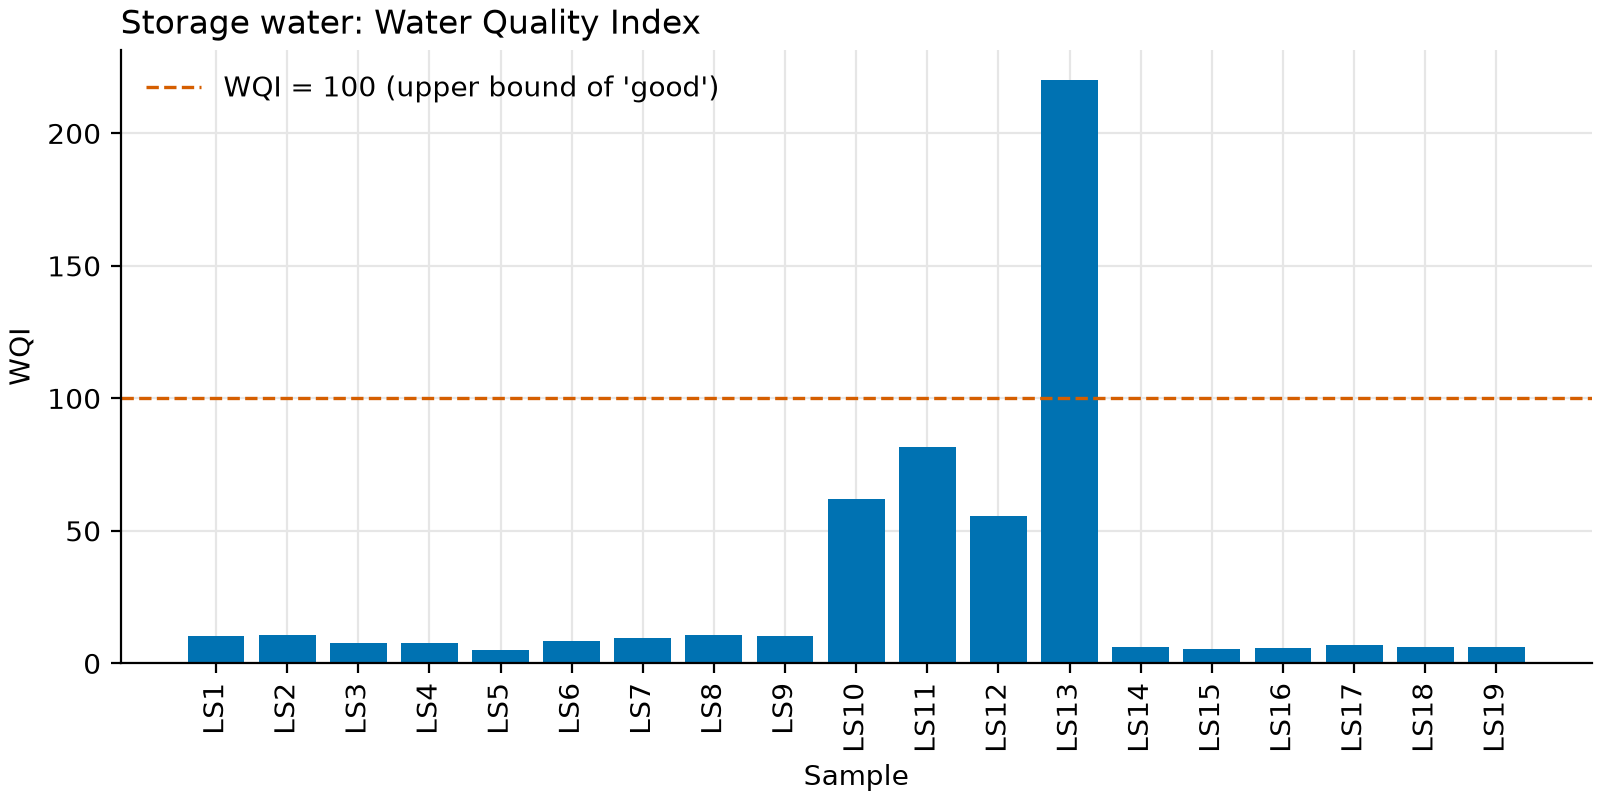

The table this chart was drawn from, first rows:
Sample ID, Fe, Zn, Cu, Mn, Ni, Cr, Co, Pb, Cd, Fe_Qi, Fe_Ii, Zn_Qi, Zn_Ii, Cu_Qi, Cu_Ii, Mn_Qi, Mn_Ii, Ni_Qi, Ni_Ii, Cr_Qi, Cr_Ii, Pb_Qi, Pb_Ii
LS1, 1.863, 0.518, 0.279, 0.085, 0.043, 0.049, 0.034, 0, 0, 621, 4.364, 17.27, 0.01214, 13.95, 0.01471, 21.25, 0.112, 61.43, 1.85, 98, 4.133, 0, 0
LS2, 1.742, 0.489, 0.217, 0.095, 0.042, 0.057, 0.037, 0, 0, 580.7, 4.081, 16.3, 0.01146, 10.85, 0.01144, 23.75, 0.1252, 60, 1.807, 114, 4.807, 0, 0
LS3, 1.344, 0.542, 0.226, 0.073, 0.029, 0.037, 0.032, 0, 0, 448, 3.149, 18.07, 0.0127, 11.3, 0.01191, 18.25, 0.0962, 41.43, 1.248, 74, 3.12, 0, 0
LS4, 0.947, 0.326, 0.119, 0.081, 0.036, 0.043, 0.039, 0, 0, 315.7, 2.219, 10.87, 0.007637, 5.95, 0.006273, 20.25, 0.1067, 51.43, 1.549, 86, 3.627, 0, 0
LS5, 0.926, 0.388, 0.087, 0.055, 0.018, 0.024, 0.023, 0, 0, 308.7, 2.169, 12.93, 0.00909, 4.35, 0.004586, 13.75, 0.07248, 25.71, 0.7745, 48, 2.024, 0, 0
LS6, 1.188, 0.572, 0.216, 0.052, 0.037, 0.046, 0.031, 0, 0, 396, 2.783, 19.07, 0.0134, 10.8, 0.01139, 13, 0.06852, 52.86, 1.592, 92, 3.88, 0, 0
LS7, 1.753, 0.65, 0.223, 0.073, 0.031, 0.047, 0.042, 0, 0, 584.3, 4.107, 21.67, 0.01523, 11.15, 0.01175, 18.25, 0.0962, 44.29, 1.334, 94, 3.964, 0, 0
LS8, 1.695, 0.475, 0.246, 0.088, 0.042, 0.055, 0.047, 0, 0, 565, 3.971, 15.83, 0.01113, 12.3, 0.01297, 22, 0.116, 60, 1.807, 110, 4.639, 0, 0
LS9, 1.546, 0.673, 0.247, 0.095, 0.04, 0.056, 0.036, 0, 0, 515.3, 3.622, 22.43, 0.01577, 12.35, 0.01302, 23.75, 0.1252, 57.14, 1.721, 112, 4.723, 0, 0
LS10, 0.543, 0.256, 0.086, 0, 0.043, 0.024, 0.053, 0.027, 0, 181, 1.272, 8.533, 0.005997, 4.3, 0.004533, 0, 0, 61.43, 1.85, 48, 2.024, 270, 56.93
LS11, 0.522, 0.223, 0.086, 0, 0.045, 0.03, 0.063, 0.036, 0, 174, 1.223, 7.433, 0.005224, 4.3, 0.004533, 0, 0, 64.29, 1.936, 60, 2.53, 360, 75.9
LS12, 0.425, 0.238, 0.096, 0, 0.037, 0.027, 0.048, 0.024, 0, 141.7, 0.9956, 7.933, 0.005576, 4.8, 0.00506, 0, 0, 52.86, 1.592, 54, 2.277, 240, 50.6
LS13, 0.388, 0.179, 0.087, 0, 0.037, 0.02, 0.045, 0.1025, 0, 129.3, 0.909, 5.967, 0.004193, 4.35, 0.004586, 0, 0, 52.86, 1.592, 40, 1.687, 1025, 216.1
LS14, 0.754, 0.426, 0.118, 0.037, 0.045, 0.029, 0.02, 0, 0, 251.3, 1.766, 14.2, 0.00998, 5.9, 0.00622, 9.25, 0.04876, 64.29, 1.936, 58, 2.446, 0, 0
LS15, 0.922, 0.438, 0.089, 0.02, 0.037, 0.021, 0.014, 0, 0, 307.3, 2.16, 14.6, 0.01026, 4.45, 0.004691, 5, 0.02636, 52.86, 1.592, 42, 1.771, 0, 0
LS16, 0.788, 0.327, 0.089, 0.026, 0.036, 0.028, 0.013, 0, 0, 262.7, 1.846, 10.9, 0.007661, 4.45, 0.004691, 6.5, 0.03426, 51.43, 1.549, 56, 2.361, 0, 0
LS17, 0.847, 0.413, 0.123, 0.034, 0.037, 0.037, 0.016, 0, 0, 282.3, 1.984, 13.77, 0.009675, 6.15, 0.006483, 8.5, 0.0448, 52.86, 1.592, 74, 3.12, 0, 0
LS18, 0.753, 0.422, 0.113, 0.025, 0.034, 0.034, 0.013, 0, 0, 251, 1.764, 14.07, 0.009886, 5.65, 0.005956, 6.25, 0.03294, 48.57, 1.463, 68, 2.867, 0, 0
LS19, 0.527, 0.345, 0.082, 0.021, 0.032, 0.042, 0.017, 0, 0, 175.7, 1.235, 11.5, 0.008082, 4.1, 0.004322, 5.25, 0.02767, 45.71, 1.377, 84, 3.542, 0, 0
